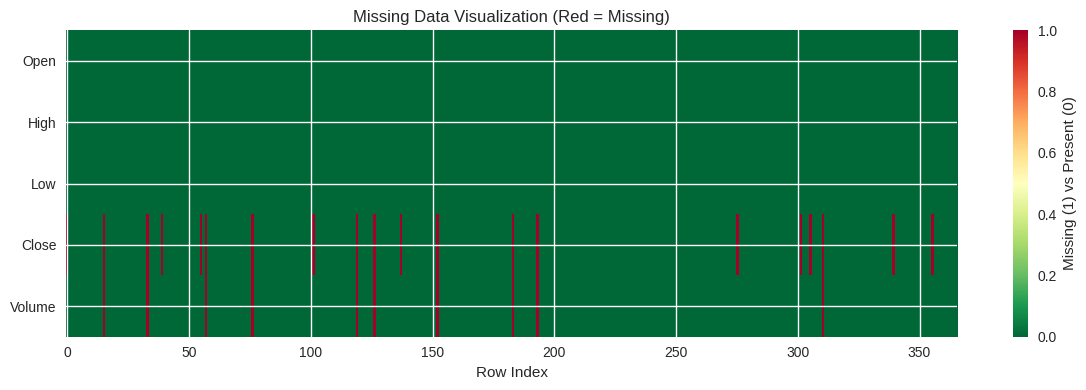

The script that saved this image: (Note: this script raises an exception after producing the figure.)
# Import libraries
import pandas as pd
import numpy as np
import matplotlib.pyplot as plt
import seaborn as sns
from datetime import datetime, timedelta

# Configuration
pd.set_option('display.max_columns', None)
pd.set_option('display.precision', 4)
plt.style.use('seaborn-v0_8')
sns.set_palette('husl')

print(f"Pandas version: {pd.__version__}")
print("Setup complete!")

# Create sample stock data
stock_data = {
    'Ticker': ['AAPL', 'GOOGL', 'MSFT', 'AMZN', 'META'],
    'Price': [178.50, 140.25, 378.90, 145.30, 485.75],
    'Volume': [52000000, 28000000, 35000000, 48000000, 18000000],
    'Market_Cap_B': [2800, 1750, 2820, 1500, 1200],
    'Sector': ['Technology', 'Technology', 'Technology', 'Consumer', 'Technology'],
    'PE_Ratio': [29.5, 26.8, 35.2, 72.4, 28.9]
}

df_stocks = pd.DataFrame(stock_data)
print("Stock DataFrame:")
print(df_stocks)
print(f"\nShape: {df_stocks.shape}")
print(f"\nData Types:\n{df_stocks.dtypes}")

# Generate time series of OHLCV data
np.random.seed(42)
dates = pd.date_range(start='2024-01-01', end='2024-12-31', freq='D')
n_days = len(dates)

# Simulate price with GBM
returns = np.random.normal(0.0005, 0.015, n_days)
price = 100 * np.exp(np.cumsum(returns))

# Generate OHLCV
ohlcv_data = pd.DataFrame({
    'Date': dates,
    'Open': price * np.random.uniform(0.995, 1.005, n_days),
    'High': price * np.random.uniform(1.000, 1.020, n_days),
    'Low': price * np.random.uniform(0.980, 1.000, n_days),
    'Close': price,
    'Volume': np.random.randint(10000000, 100000000, n_days)
})

# Set Date as index
ohlcv_data.set_index('Date', inplace=True)

print("OHLCV Time Series:")
print(ohlcv_data.head(10))
print(f"\nDate range: {ohlcv_data.index[0]} to {ohlcv_data.index[-1]}")
print(f"Total trading days: {len(ohlcv_data)}")

print("=" * 60)
print("DATA INSPECTION")
print("=" * 60)

# Info
print("\nDataFrame Info:")
print(ohlcv_data.info())

# Describe
print("\nStatistical Summary:")
print(ohlcv_data.describe())

# Custom statistics
print("\nCustom Statistics:")
print(f"Mean Close Price: ${ohlcv_data['Close'].mean():.2f}")
print(f"Median Close Price: ${ohlcv_data['Close'].median():.2f}")
print(f"Std Dev: ${ohlcv_data['Close'].std():.2f}")
print(f"Min Price: ${ohlcv_data['Close'].min():.2f}")
print(f"Max Price: ${ohlcv_data['Close'].max():.2f}")
print(f"Price Range: ${ohlcv_data['Close'].max() - ohlcv_data['Close'].min():.2f}")

# Select specific columns
prices_only = ohlcv_data[['Open', 'High', 'Low', 'Close']]
print("Price columns only:")
print(prices_only.head())

# Select rows by position
print("\nFirst 5 rows:")
print(ohlcv_data.head())

print("\nLast 5 rows:")
print(ohlcv_data.tail())

# Select rows by label (date)
print("\nJanuary 2024 data:")
jan_data = ohlcv_data.loc['2024-01-01':'2024-01-31']
print(jan_data.head())
print(f"January had {len(jan_data)} trading days")

# Filter high volume days
high_volume = ohlcv_data[ohlcv_data['Volume'] > 60000000]
print(f"High volume days (>60M): {len(high_volume)}")
print(high_volume.head())

# Filter by price range
price_range = ohlcv_data[(ohlcv_data['Close'] > 100) & (ohlcv_data['Close'] < 110)]
print(f"\nDays with price between $100-$110: {len(price_range)}")

# Filter by date and condition
q1_high_vol = ohlcv_data.loc['2024-01':'2024-03'][ohlcv_data['Volume'] > 50000000]
print(f"\nQ1 high volume days: {len(q1_high_vol)}")

# Multiple conditions
volatile_days = ohlcv_data[
    ((ohlcv_data['High'] - ohlcv_data['Low']) / ohlcv_data['Close'] > 0.03) &
    (ohlcv_data['Volume'] > 50000000)
]
print(f"\nVolatile days (>3% range + high volume): {len(volatile_days)}")

# Create a copy with missing values
df_missing = ohlcv_data.copy()

# Randomly insert NaN values
np.random.seed(42)
missing_indices = np.random.choice(df_missing.index, size=20, replace=False)
df_missing.loc[missing_indices, 'Close'] = np.nan
df_missing.loc[missing_indices[:10], 'Volume'] = np.nan

print("Missing value summary:")
print(df_missing.isnull().sum())
print(f"\nTotal missing values: {df_missing.isnull().sum().sum()}")

# Visualize missing data
plt.figure(figsize=(12, 4))
plt.imshow(df_missing.isnull().T, cmap='RdYlGn_r', aspect='auto', interpolation='none')
plt.yticks(range(len(df_missing.columns)), df_missing.columns)
plt.xlabel('Row Index')
plt.title('Missing Data Visualization (Red = Missing)')
plt.colorbar(label='Missing (1) vs Present (0)')
plt.tight_layout()
plt.show()

# Different strategies for handling missing data

# 1. Drop rows with any NaN
df_dropped = df_missing.dropna()
print(f"After dropping NaN rows: {len(df_dropped)} rows (from {len(df_missing)})")

# 2. Forward fill (use last valid value)
df_ffill = df_missing.fillna(method='ffill')
print(f"After forward fill: {df_ffill.isnull().sum().sum()} missing values")

# 3. Backward fill
df_bfill = df_missing.fillna(method='bfill')
print(f"After backward fill: {df_bfill.isnull().sum().sum()} missing values")

# 4. Interpolate (linear)
df_interp = df_missing.interpolate(method='linear')
print(f"After interpolation: {df_interp.isnull().sum().sum()} missing values")

# 5. Fill with mean
df_mean = df_missing.fillna(df_missing.mean())
print(f"After mean fill: {df_mean.isnull().sum().sum()} missing values")

# Compare methods
sample_idx = missing_indices[0]
print(f"\nComparison for {sample_idx}:")
print(f"Original (NaN): {df_missing.loc[sample_idx, 'Close']}")
print(f"Forward fill: {df_ffill.loc[sample_idx, 'Close']:.2f}")
print(f"Interpolate: {df_interp.loc[sample_idx, 'Close']:.2f}")
print(f"Mean fill: {df_mean.loc[sample_idx, 'Close']:.2f}")

# Work with clean data
df = ohlcv_data.copy()

# Simple returns
df['Return'] = df['Close'].pct_change()

# Log returns
df['Log_Return'] = np.log(df['Close'] / df['Close'].shift(1))

# Daily range
df['Daily_Range'] = df['High'] - df['Low']
df['Range_Pct'] = (df['Daily_Range'] / df['Close']) * 100

# Intraday gap
df['Gap'] = df['Open'] - df['Close'].shift(1)
df['Gap_Pct'] = (df['Gap'] / df['Close'].shift(1)) * 100

# Volume change
df['Volume_Change'] = df['Volume'].pct_change()

# Price change from open
df['Price_Change'] = df['Close'] - df['Open']
df['Price_Change_Pct'] = (df['Price_Change'] / df['Open']) * 100

print("DataFrame with engineered features:")
print(df[['Close', 'Return', 'Daily_Range', 'Range_Pct', 'Volume_Change']].head(10))

# Summary statistics
print("\nFeature Statistics:")
print(df[['Return', 'Range_Pct', 'Volume_Change']].describe())

# Moving averages
df['SMA_20'] = df['Close'].rolling(window=20).mean()
df['SMA_50'] = df['Close'].rolling(window=50).mean()
df['SMA_200'] = df['Close'].rolling(window=200).mean()

# Exponential moving average
df['EMA_20'] = df['Close'].ewm(span=20, adjust=False).mean()

# Rolling volatility (20-day)
df['Volatility_20'] = df['Return'].rolling(window=20).std() * np.sqrt(252)

# Rolling volume average
df['Avg_Volume_20'] = df['Volume'].rolling(window=20).mean()
df['Volume_Ratio'] = df['Volume'] / df['Avg_Volume_20']

# Bollinger Bands
df['BB_Middle'] = df['Close'].rolling(window=20).mean()
df['BB_Std'] = df['Close'].rolling(window=20).std()
df['BB_Upper'] = df['BB_Middle'] + (2 * df['BB_Std'])
df['BB_Lower'] = df['BB_Middle'] - (2 * df['BB_Std'])

# %B (position within Bollinger Bands)
df['Percent_B'] = (df['Close'] - df['BB_Lower']) / (df['BB_Upper'] - df['BB_Lower'])

print("Moving Averages and Indicators:")
print(df[['Close', 'SMA_20', 'SMA_50', 'EMA_20', 'Volatility_20']].tail(10))

# Resample to weekly data
weekly = df.resample('W').agg({
    'Open': 'first',
    'High': 'max',
    'Low': 'min',
    'Close': 'last',
    'Volume': 'sum',
    'Return': 'sum'
})

print("Weekly OHLCV Data:")
print(weekly.head(10))

# Resample to monthly
monthly = df.resample('M').agg({
    'Open': 'first',
    'High': 'max',
    'Low': 'min',
    'Close': 'last',
    'Volume': 'mean',
    'Return': lambda x: (1 + x).prod() - 1  # Compound return
})

print("\nMonthly OHLCV Data:")
print(monthly)

# Calculate monthly statistics
print("\nMonthly Return Statistics:")
print(f"Best month: {monthly['Return'].max():.2%}")
print(f"Worst month: {monthly['Return'].min():.2%}")
print(f"Average monthly return: {monthly['Return'].mean():.2%}")

# Add categorical columns
df['Month'] = df.index.month
df['Quarter'] = df.index.quarter
df['Day_of_Week'] = df.index.dayofweek
df['Week_of_Year'] = df.index.isocalendar().week

# Group by month
monthly_stats = df.groupby('Month').agg({
    'Return': ['mean', 'std', 'min', 'max'],
    'Volume': 'mean',
    'Range_Pct': 'mean'
})

print("Monthly Statistics:")
print(monthly_stats)

# Group by day of week
day_names = ['Monday', 'Tuesday', 'Wednesday', 'Thursday', 'Friday']
dow_stats = df.groupby('Day_of_Week')['Return'].agg(['mean', 'std', 'count'])
dow_stats.index = [day_names[i] for i in dow_stats.index]

print("\nDay of Week Statistics:")
print(dow_stats)

# Visualize day of week effect
plt.figure(figsize=(12, 5))
plt.bar(dow_stats.index, dow_stats['mean'] * 100, color='skyblue', edgecolor='black')
plt.axhline(y=0, color='red', linestyle='--', linewidth=1)
plt.title('Average Return by Day of Week', fontsize=14, fontweight='bold')
plt.xlabel('Day of Week')
plt.ylabel('Average Return (%)')
plt.grid(True, alpha=0.3, axis='y')
plt.tight_layout()
plt.show()

# Create data for multiple assets
np.random.seed(42)
dates = pd.date_range('2024-01-01', periods=100, freq='D')

# Asset 1: Tech stock
tech_returns = np.random.normal(0.001, 0.02, 100)
tech_prices = 150 * np.exp(np.cumsum(tech_returns))
df_tech = pd.DataFrame({
    'Date': dates,
    'TECH_Close': tech_prices,
    'TECH_Volume': np.random.randint(50000000, 100000000, 100)
}).set_index('Date')

# Asset 2: Financial stock
fin_returns = np.random.normal(0.0005, 0.015, 100)
fin_prices = 80 * np.exp(np.cumsum(fin_returns))
df_fin = pd.DataFrame({
    'Date': dates,
    'FIN_Close': fin_prices,
    'FIN_Volume': np.random.randint(30000000, 70000000, 100)
}).set_index('Date')

# Asset 3: Energy stock
energy_returns = np.random.normal(0.0003, 0.025, 100)
energy_prices = 60 * np.exp(np.cumsum(energy_returns))
df_energy = pd.DataFrame({
    'Date': dates,
    'ENERGY_Close': energy_prices,
    'ENERGY_Volume': np.random.randint(40000000, 80000000, 100)
}).set_index('Date')

# Merge all datasets
df_combined = pd.concat([df_tech, df_fin, df_energy], axis=1)

print("Combined Multi-Asset DataFrame:")
print(df_combined.head())
print(f"\nShape: {df_combined.shape}")
print(f"Columns: {list(df_combined.columns)}")

# Calculate returns for all assets
df_combined['TECH_Return'] = df_combined['TECH_Close'].pct_change()
df_combined['FIN_Return'] = df_combined['FIN_Close'].pct_change()
df_combined['ENERGY_Return'] = df_combined['ENERGY_Close'].pct_change()

# Correlation matrix
returns_cols = ['TECH_Return', 'FIN_Return', 'ENERGY_Return']
correlation = df_combined[returns_cols].corr()

print("Return Correlation Matrix:")
print(correlation)

# Visualize correlations
fig, axes = plt.subplots(1, 2, figsize=(16, 6))

# Heatmap
ax = axes[0]
sns.heatmap(correlation, annot=True, cmap='coolwarm', center=0, 
            vmin=-1, vmax=1, square=True, ax=ax, fmt='.3f')
ax.set_title('Return Correlation Heatmap', fontsize=14, fontweight='bold')

# Scatter plot
ax = axes[1]
ax.scatter(df_combined['TECH_Return'], df_combined['FIN_Return'], 
          alpha=0.5, label='TECH vs FIN')
ax.set_xlabel('TECH Return')
ax.set_ylabel('FIN Return')
ax.set_title('Return Scatter Plot', fontsize=14, fontweight='bold')
ax.grid(True, alpha=0.3)
ax.axhline(y=0, color='black', linestyle='-', linewidth=0.5)
ax.axvline(x=0, color='black', linestyle='-', linewidth=0.5)

plt.tight_layout()
plt.show()

# Create transaction data
transactions = pd.DataFrame({
    'Date': pd.date_range('2024-01-01', periods=50, freq='D').repeat(3),
    'Ticker': ['AAPL', 'GOOGL', 'MSFT'] * 50,
    'Quantity': np.random.randint(-100, 100, 150),
    'Price': np.random.uniform(100, 200, 150)
})

transactions['Value'] = transactions['Quantity'] * transactions['Price']

print("Transaction Data:")
print(transactions.head(10))

# Pivot table: Total value by ticker and date
pivot = pd.pivot_table(
    transactions,
    values='Value',
    index=transactions['Date'].dt.to_period('W'),
    columns='Ticker',
    aggfunc='sum',
    fill_value=0
)

print("\nWeekly Transaction Value by Ticker:")
print(pivot.head(10))

# Custom function to categorize returns
def categorize_return(ret):
    if pd.isna(ret):
        return 'Unknown'
    elif ret > 0.02:
        return 'Strong Up'
    elif ret > 0:
        return 'Up'
    elif ret > -0.02:
        return 'Down'
    else:
        return 'Strong Down'

# Apply function
df['Return_Category'] = df['Return'].apply(categorize_return)

# Count categories
category_counts = df['Return_Category'].value_counts()
print("Return Categories:")
print(category_counts)

# Lambda function for quick calculations
df['Return_Squared'] = df['Return'].apply(lambda x: x**2 if not pd.isna(x) else 0)

# Apply to multiple columns
price_cols = ['Open', 'High', 'Low', 'Close']
df_normalized = df[price_cols].apply(lambda x: (x - x.mean()) / x.std())

print("\nNormalized Prices (Z-scores):")
print(df_normalized.head())

import time

# Create test data
test_df = pd.DataFrame({
    'A': np.random.randn(10000),
    'B': np.random.randn(10000)
})

# Method 1: Loop (slow)
start = time.time()
result_loop = []
for i in range(len(test_df)):
    result_loop.append(test_df.iloc[i]['A'] * test_df.iloc[i]['B'])
test_df['C_loop'] = result_loop
loop_time = time.time() - start

# Method 2: Vectorized (fast)
start = time.time()
test_df['C_vectorized'] = test_df['A'] * test_df['B']
vectorized_time = time.time() - start

print(f"Loop time: {loop_time:.4f} seconds")
print(f"Vectorized time: {vectorized_time:.4f} seconds")
print(f"Speedup: {loop_time / vectorized_time:.1f}x")

# Verify results are the same
print(f"\nResults match: {np.allclose(test_df['C_loop'], test_df['C_vectorized'])}")

# Complete portfolio analysis workflow
print("=" * 70)
print("COMPREHENSIVE PORTFOLIO ANALYSIS WORKFLOW")
print("=" * 70)

# Step 1: Create multi-asset portfolio
tickers = ['TECH', 'FIN', 'ENERGY', 'HEALTH', 'CONSUMER']
n_assets = len(tickers)
n_days = 252  # 1 trading year

np.random.seed(42)
dates_portfolio = pd.date_range('2024-01-01', periods=n_days, freq='B')  # Business days

# Simulate correlated returns
correlation_matrix = np.array([
    [1.00, 0.65, 0.45, 0.55, 0.60],  # TECH
    [0.65, 1.00, 0.50, 0.48, 0.52],  # FIN
    [0.45, 0.50, 1.00, 0.40, 0.35],  # ENERGY
    [0.55, 0.48, 0.40, 1.00, 0.58],  # HEALTH
    [0.60, 0.52, 0.35, 0.58, 1.00]   # CONSUMER
])

# Cholesky decomposition for correlated returns
L = np.linalg.cholesky(correlation_matrix)
uncorrelated = np.random.normal(0, 0.015, (n_days, n_assets))
correlated_returns = uncorrelated @ L.T

# Add different drift rates
drift = np.array([0.0008, 0.0005, 0.0006, 0.0007, 0.0004])
returns_matrix = correlated_returns + drift

# Create DataFrame
df_portfolio = pd.DataFrame(
    returns_matrix,
    index=dates_portfolio,
    columns=tickers
)

# Generate prices from returns (starting at $100)
df_prices_port = pd.DataFrame(index=dates_portfolio, columns=tickers)
for ticker in tickers:
    df_prices_port[ticker] = 100 * np.exp(df_portfolio[ticker].cumsum())

print("\n1. PORTFOLIO COMPOSITION")
print("-" * 70)
print(f"Assets: {', '.join(tickers)}")
print(f"Period: {dates_portfolio[0].date()} to {dates_portfolio[-1].date()}")
print(f"Trading days: {n_days}")

# Step 2: Define portfolio weights
weights = np.array([0.25, 0.20, 0.15, 0.25, 0.15])  # Sum to 1.0
initial_capital = 1_000_000

print("\n2. ALLOCATION")
print("-" * 70)
for ticker, weight in zip(tickers, weights):
    allocation = initial_capital * weight
    print(f"{ticker:10s}: {weight:5.1%} (${allocation:>12,.0f})")
print(f"{'TOTAL':10s}: {weights.sum():5.1%} (${initial_capital:>12,.0f})")

# Step 3: Calculate portfolio returns
df_portfolio_returns = (df_portfolio * weights).sum(axis=1)
df_portfolio_value = initial_capital * (1 + df_portfolio_returns).cumprod()

# Step 4: Performance metrics
total_return = (df_portfolio_value.iloc[-1] / initial_capital) - 1
annualized_return = (1 + total_return) ** (252 / n_days) - 1
volatility = df_portfolio_returns.std() * np.sqrt(252)
sharpe_ratio = (annualized_return - 0.02) / volatility  # Assuming 2% risk-free rate

# Maximum drawdown
cumulative = (1 + df_portfolio_returns).cumprod()
running_max = cumulative.expanding().max()
drawdown = (cumulative - running_max) / running_max
max_drawdown = drawdown.min()

# Downside deviation
downside_returns = df_portfolio_returns[df_portfolio_returns < 0]
downside_deviation = downside_returns.std() * np.sqrt(252)
sortino_ratio = (annualized_return - 0.02) / downside_deviation if downside_deviation > 0 else np.nan

# Value at Risk (95% confidence)
var_95 = np.percentile(df_portfolio_returns, 5)
cvar_95 = df_portfolio_returns[df_portfolio_returns <= var_95].mean()

print("\n3. PERFORMANCE METRICS")
print("-" * 70)
print(f"Total Return:          {total_return:>10.2%}")
print(f"Annualized Return:     {annualized_return:>10.2%}")
print(f"Volatility (Ann.):     {volatility:>10.2%}")
print(f"Sharpe Ratio:          {sharpe_ratio:>10.2f}")
print(f"Sortino Ratio:         {sortino_ratio:>10.2f}")
print(f"Maximum Drawdown:      {max_drawdown:>10.2%}")
print(f"VaR (95%):             {var_95:>10.2%}")
print(f"CVaR (95%):            {cvar_95:>10.2%}")
print(f"Best Day:              {df_portfolio_returns.max():>10.2%}")
print(f"Worst Day:             {df_portfolio_returns.min():>10.2%}")
print(f"Positive Days:         {(df_portfolio_returns > 0).sum():>10d} ({(df_portfolio_returns > 0).mean():.1%})")

# Step 5: Asset-level statistics
print("\n4. INDIVIDUAL ASSET PERFORMANCE")
print("-" * 70)
print(f"{'Asset':<10} {'Return':>10} {'Volatility':>12} {'Sharpe':>10} {'Weight':>10}")
print("-" * 70)

for ticker, weight in zip(tickers, weights):
    asset_returns = df_portfolio[ticker]
    ann_ret = asset_returns.mean() * 252
    ann_vol = asset_returns.std() * np.sqrt(252)
    asset_sharpe = (ann_ret - 0.02) / ann_vol
    print(f"{ticker:<10} {ann_ret:>9.2%} {ann_vol:>11.2%} {asset_sharpe:>10.2f} {weight:>9.1%}")

# Step 6: Correlation analysis
print("\n5. CORRELATION MATRIX")
print("-" * 70)
actual_corr = df_portfolio.corr()
print(actual_corr.round(3))

# Step 7: Risk contribution
# Marginal contribution to risk
portfolio_variance = (df_portfolio_returns).var()
marginal_contrib = []
for i, ticker in enumerate(tickers):
    # Covariance of asset with portfolio
    cov_with_port = df_portfolio[ticker].cov(df_portfolio_returns)
    marginal_contrib.append(weights[i] * cov_with_port / portfolio_variance)

marginal_contrib = np.array(marginal_contrib)

print("\n6. RISK CONTRIBUTION")
print("-" * 70)
print(f"{'Asset':<10} {'Weight':>10} {'Risk Contrib':>15} {'% of Risk':>12}")
print("-" * 70)
for ticker, weight, risk_c in zip(tickers, weights, marginal_contrib):
    print(f"{ticker:<10} {weight:>9.1%} {risk_c:>14.2%} {risk_c/marginal_contrib.sum():>11.1%}")
print("-" * 70)
print(f"{'TOTAL':<10} {weights.sum():>9.1%} {marginal_contrib.sum():>14.2%} {100:>11.0f}%")

print("\n" + "=" * 70)
print("Analysis complete!")

# Create comprehensive visualization dashboard
fig = plt.figure(figsize=(20, 12))
gs = fig.add_gridspec(3, 3, hspace=0.3, wspace=0.3)

# 1. Price and moving averages
ax1 = fig.add_subplot(gs[0, :])
ax1.plot(df.index, df['Close'], label='Close Price', linewidth=2, color='black', alpha=0.7)
ax1.plot(df.index, df['SMA_20'], label='SMA 20', linewidth=1.5, color='blue', alpha=0.8)
ax1.plot(df.index, df['SMA_50'], label='SMA 50', linewidth=1.5, color='red', alpha=0.8)
ax1.plot(df.index, df['SMA_200'], label='SMA 200', linewidth=1.5, color='green', alpha=0.8)
ax1.fill_between(df.index, df['BB_Lower'], df['BB_Upper'], alpha=0.2, color='gray', label='Bollinger Bands')
ax1.set_title('Price Evolution with Moving Averages & Bollinger Bands', fontsize=14, fontweight='bold')
ax1.set_xlabel('Date')
ax1.set_ylabel('Price ($)')
ax1.legend(loc='best', framealpha=0.9)
ax1.grid(True, alpha=0.3)

# 2. Volume analysis
ax2 = fig.add_subplot(gs[1, 0])
colors = ['green' if df['Price_Change_Pct'].iloc[i] >= 0 else 'red' for i in range(len(df))]
ax2.bar(df.index, df['Volume'] / 1e6, color=colors, alpha=0.6, width=0.8)
ax2.axhline(y=df['Volume'].mean() / 1e6, color='blue', linestyle='--', linewidth=2, label='Avg Volume')
ax2.set_title('Daily Volume (Millions)', fontsize=12, fontweight='bold')
ax2.set_xlabel('Date')
ax2.set_ylabel('Volume (M)')
ax2.legend()
ax2.grid(True, alpha=0.3, axis='y')

# 3. Return distribution
ax3 = fig.add_subplot(gs[1, 1])
returns_clean = df['Return'].dropna()
ax3.hist(returns_clean, bins=50, density=True, alpha=0.7, color='skyblue', edgecolor='black')
# Fit normal distribution
from scipy import stats
mu, sigma = returns_clean.mean(), returns_clean.std()
x = np.linspace(returns_clean.min(), returns_clean.max(), 100)
ax3.plot(x, stats.norm.pdf(x, mu, sigma), 'r-', linewidth=2, label=f'Normal(μ={mu:.4f}, σ={sigma:.4f})')
ax3.axvline(x=mu, color='green', linestyle='--', linewidth=2, label=f'Mean: {mu:.4f}')
ax3.set_title('Return Distribution', fontsize=12, fontweight='bold')
ax3.set_xlabel('Daily Return')
ax3.set_ylabel('Density')
ax3.legend()
ax3.grid(True, alpha=0.3)

# 4. Rolling volatility
ax4 = fig.add_subplot(gs[1, 2])
ax4.plot(df.index, df['Volatility_20'] * 100, color='purple', linewidth=2)
ax4.fill_between(df.index, 0, df['Volatility_20'] * 100, alpha=0.3, color='purple')
ax4.set_title('20-Day Rolling Volatility (Annualized)', fontsize=12, fontweight='bold')
ax4.set_xlabel('Date')
ax4.set_ylabel('Volatility (%)')
ax4.grid(True, alpha=0.3)

# 5. Cumulative returns
ax5 = fig.add_subplot(gs[2, 0])
cumulative_returns = (1 + df['Return']).cumprod()
ax5.plot(df.index, cumulative_returns, linewidth=2, color='darkgreen')
ax5.fill_between(df.index, 1, cumulative_returns, alpha=0.3, color='green')
ax5.axhline(y=1, color='black', linestyle='-', linewidth=1)
ax5.set_title('Cumulative Returns (Growth of $1)', fontsize=12, fontweight='bold')
ax5.set_xlabel('Date')
ax5.set_ylabel('Portfolio Value ($)')
ax5.grid(True, alpha=0.3)

# 6. Monthly returns heatmap
ax6 = fig.add_subplot(gs[2, 1])
monthly_ret = df.resample('M')['Return'].apply(lambda x: (1 + x).prod() - 1)
monthly_pivot = pd.DataFrame({
    'Month': monthly_ret.index.month,
    'Year': monthly_ret.index.year,
    'Return': monthly_ret.values * 100
}).pivot(index='Month', columns='Year', values='Return')
sns.heatmap(monthly_pivot, annot=True, fmt='.1f', cmap='RdYlGn', center=0, 
            cbar_kws={'label': 'Return (%)'}, ax=ax6)
ax6.set_title('Monthly Returns Heatmap (%)', fontsize=12, fontweight='bold')
ax6.set_ylabel('Month')
ax6.set_xlabel('Year')

# 7. Day of week analysis
ax7 = fig.add_subplot(gs[2, 2])
day_names = ['Mon', 'Tue', 'Wed', 'Thu', 'Fri']
dow_returns = df.groupby('Day_of_Week')['Return'].mean() * 100
dow_returns.index = day_names
colors_dow = ['green' if x >= 0 else 'red' for x in dow_returns.values]
ax7.bar(dow_returns.index, dow_returns.values, color=colors_dow, alpha=0.7, edgecolor='black')
ax7.axhline(y=0, color='black', linestyle='-', linewidth=1)
ax7.set_title('Average Return by Day of Week', fontsize=12, fontweight='bold')
ax7.set_xlabel('Day')
ax7.set_ylabel('Avg Return (%)')
ax7.grid(True, alpha=0.3, axis='y')

plt.suptitle('Comprehensive Financial Data Analysis Dashboard', 
             fontsize=16, fontweight='bold', y=0.995)
plt.show()

print("Dashboard created successfully!")
